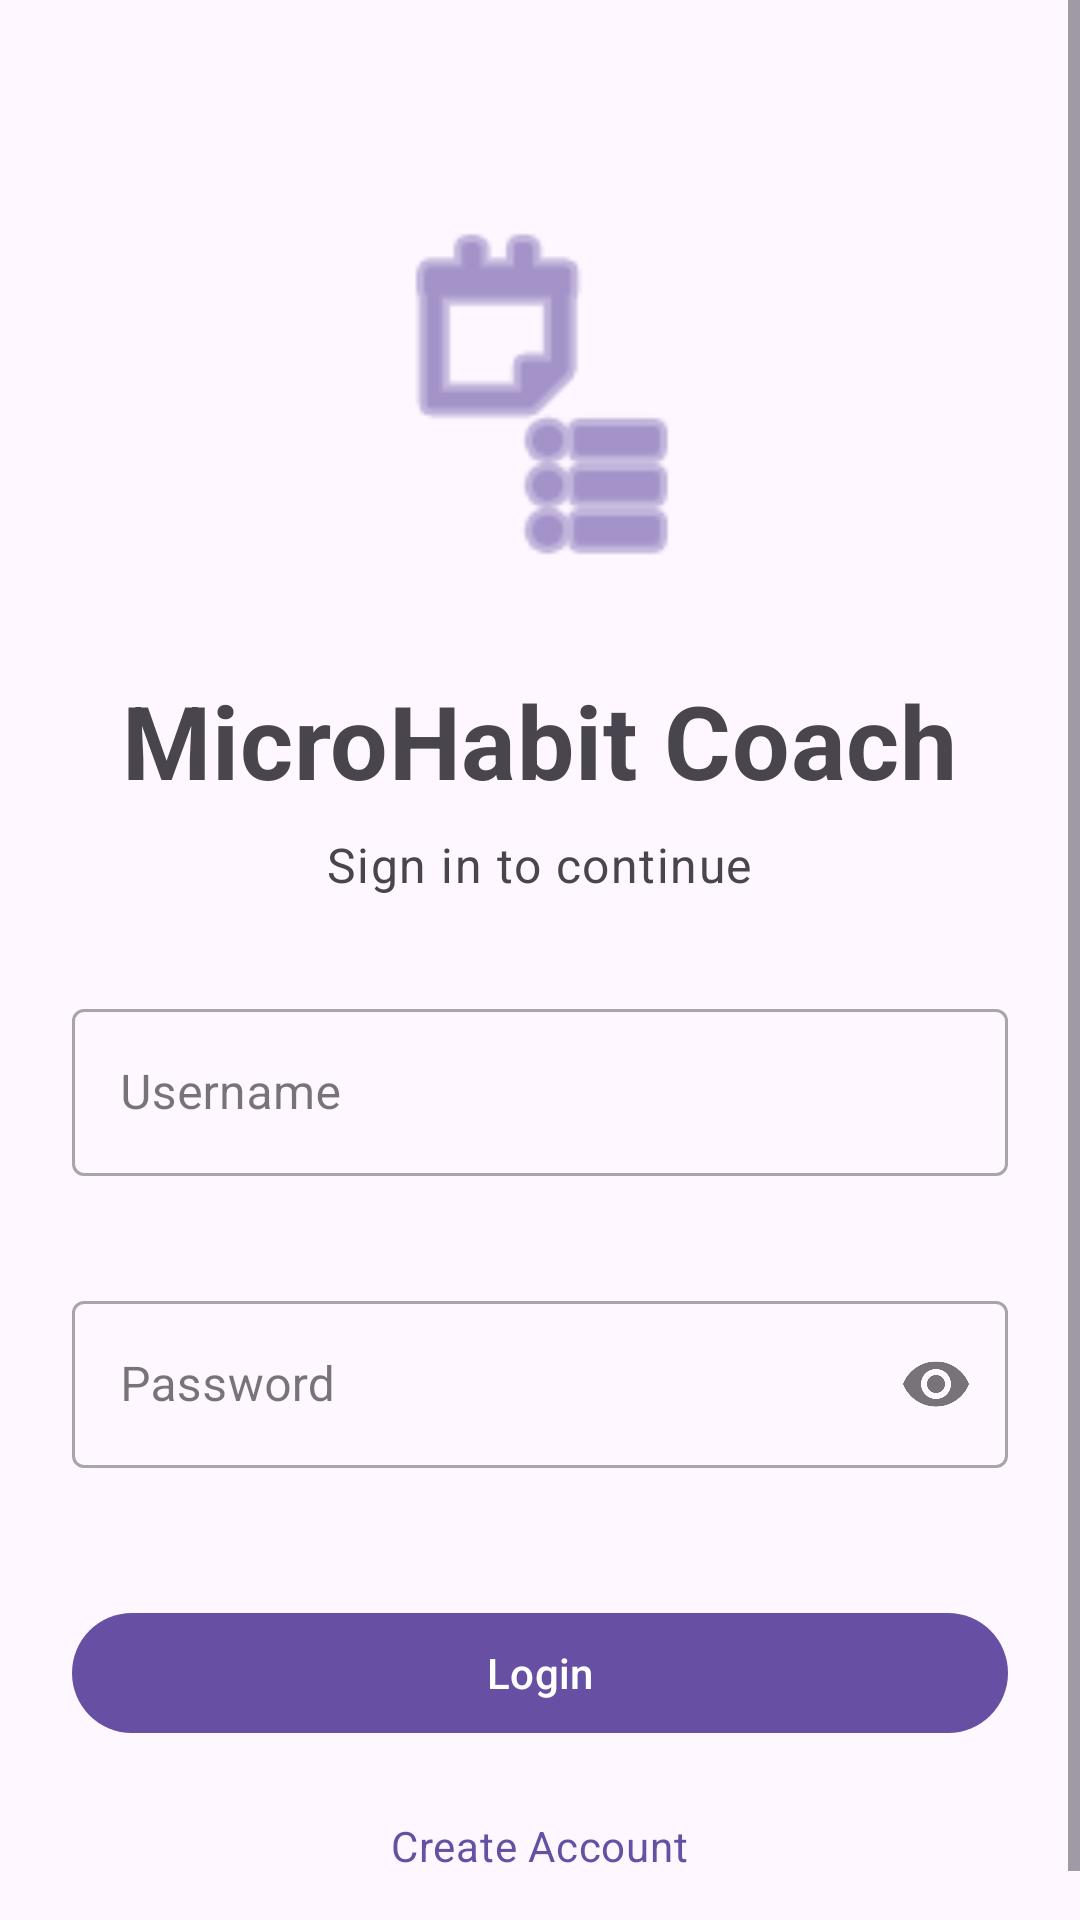

The Android layout XML behind this screen, and the referenced resources:
<!-- AndroidManifest.xml: application theme Theme.MicroHabitCoach -->
<!-- res/layout/fragment_login.xml -->
<?xml version="1.0" encoding="utf-8"?>
<ScrollView xmlns:android="http://schemas.android.com/apk/res/android"
    xmlns:app="http://schemas.android.com/apk/res-auto"
    xmlns:tools="http://schemas.android.com/tools"
    android:layout_width="match_parent"
    android:layout_height="match_parent"
    android:fillViewport="true"
    tools:context=".ui.login.LoginFragment">

    <LinearLayout
        android:layout_width="match_parent"
        android:layout_height="wrap_content"
        android:orientation="vertical"
        android:padding="24dp"
        android:gravity="center_horizontal">

        <ImageView
            android:layout_width="120dp"
            android:layout_height="120dp"
            android:layout_marginTop="48dp"
            android:layout_marginBottom="32dp"
            android:src="@android:drawable/ic_menu_agenda"
            android:contentDescription="@string/app_name"
            app:tint="?attr/colorPrimary" />

        <TextView
            android:layout_width="wrap_content"
            android:layout_height="wrap_content"
            android:text="@string/app_name"
            android:textAppearance="@style/TextAppearance.MaterialComponents.Headline4"
            android:textStyle="bold"
            android:layout_marginBottom="8dp" />

        <TextView
            android:layout_width="wrap_content"
            android:layout_height="wrap_content"
            android:text="@string/login_subtitle"
            android:textAppearance="@style/TextAppearance.MaterialComponents.Body1"
            android:textColor="?attr/colorOnSurfaceVariant"
            android:layout_marginBottom="32dp"
            android:gravity="center" />

        <com.google.android.material.textfield.TextInputLayout
            android:id="@+id/tilUsername"
            style="@style/Widget.MaterialComponents.TextInputLayout.OutlinedBox"
            android:layout_width="match_parent"
            android:layout_height="wrap_content"
            android:hint="@string/username"
            app:errorEnabled="true">

            <com.google.android.material.textfield.TextInputEditText
                android:id="@+id/etUsername"
                android:layout_width="match_parent"
                android:layout_height="wrap_content"
                android:inputType="text"
                android:imeOptions="actionNext"
                android:maxLines="1" />

        </com.google.android.material.textfield.TextInputLayout>

        <com.google.android.material.textfield.TextInputLayout
            android:id="@+id/tilPassword"
            style="@style/Widget.MaterialComponents.TextInputLayout.OutlinedBox"
            android:layout_width="match_parent"
            android:layout_height="wrap_content"
            android:layout_marginTop="16dp"
            android:hint="@string/password"
            app:errorEnabled="true"
            app:endIconMode="password_toggle">

            <com.google.android.material.textfield.TextInputEditText
                android:id="@+id/etPassword"
                android:layout_width="match_parent"
                android:layout_height="wrap_content"
                android:inputType="textPassword"
                android:imeOptions="actionDone"
                android:maxLines="1" />

        </com.google.android.material.textfield.TextInputLayout>

        <com.google.android.material.button.MaterialButton
            android:id="@+id/btnLogin"
            android:layout_width="match_parent"
            android:layout_height="wrap_content"
            android:layout_marginTop="24dp"
            android:text="@string/login" />

        <TextView
            android:id="@+id/tvSignUp"
            android:layout_width="wrap_content"
            android:layout_height="wrap_content"
            android:layout_marginTop="16dp"
            android:text="@string/create_account"
            android:textAppearance="@style/TextAppearance.MaterialComponents.Body2"
            android:textColor="?attr/colorPrimary"
            android:clickable="true"
            android:focusable="true"
            android:padding="8dp" />

    </LinearLayout>

</ScrollView>
<!-- resources referenced by this layout -->
<resources>
  <string name="app_name">MicroHabit Coach</string>
  <string name="create_account">Create Account</string>
  <string name="login">Login</string>
  <string name="login_subtitle">Sign in to continue</string>
  <string name="password">Password</string>
  <string name="username">Username</string>
  <style name="Theme.MicroHabitCoach" parent="Theme.Material3.DayNight">
          
      </style>
</resources>
